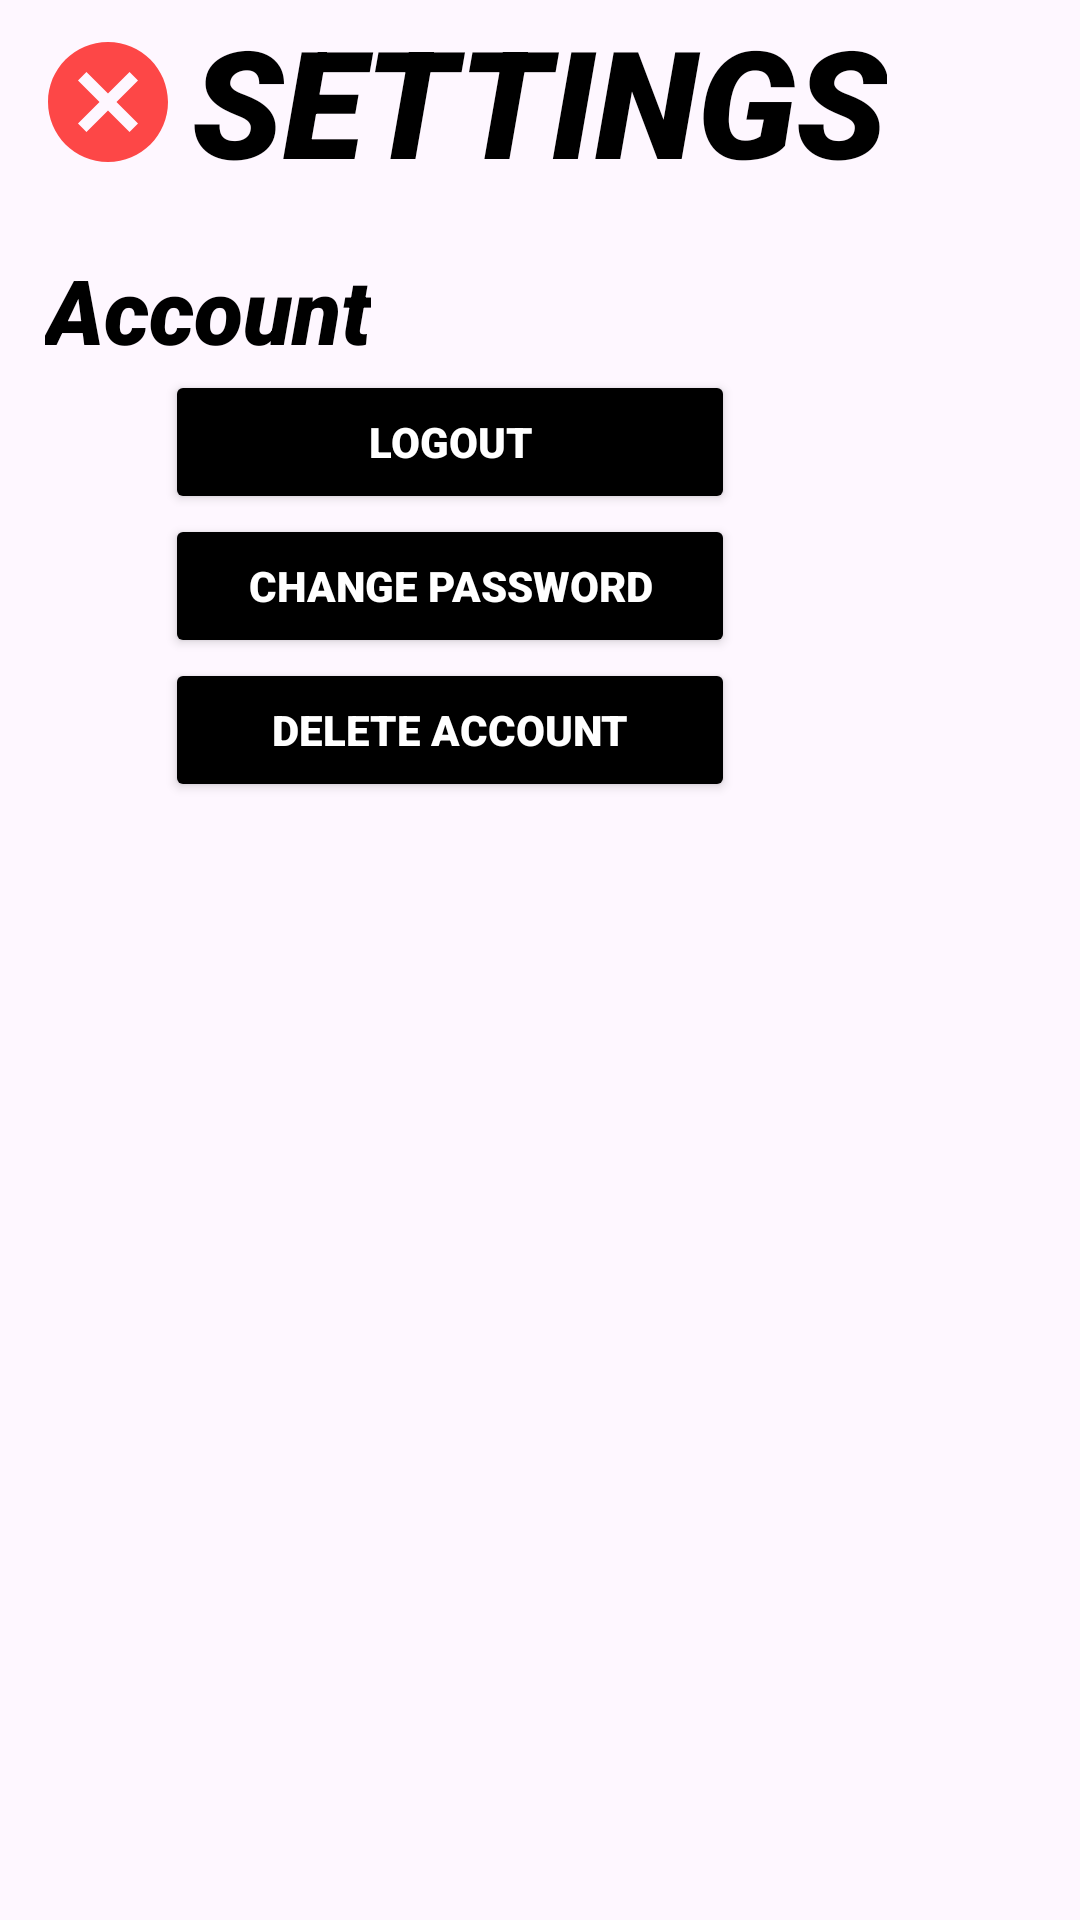

Write the Android layout XML for this screen, with the resource values it uses.
<!-- AndroidManifest.xml: application theme Theme.Project3 -->
<!-- res/layout/activity_settings.xml -->
<?xml version="1.0" encoding="utf-8"?>
<RelativeLayout xmlns:android="http://schemas.android.com/apk/res/android"
    xmlns:app="http://schemas.android.com/apk/res-auto"
    xmlns:tools="http://schemas.android.com/tools"
    android:layout_width="match_parent"
    android:layout_height="match_parent"
    tools:context=".menus.TowerUpgradeInfo">

    <ImageButton
        android:id="@+id/btnBack_settings"
        android:layout_width="wrap_content"
        android:layout_height="wrap_content"
        android:backgroundTint="@color/transparent"
        android:src="@drawable/ic_cancel" />

    <TextView
        android:layout_width="wrap_content"
        android:layout_height="wrap_content"
        android:layout_centerHorizontal="true"
        android:fontFamily="sans-serif-black"
        android:text="settings"
        android:textAllCaps="true"
        android:textColor="@color/black"
        android:textSize="50dp"
        android:textStyle="italic" />

    <LinearLayout
        android:layout_width="wrap_content"
        android:layout_height="wrap_content"
        android:layout_below="@+id/btnBack_settings"
        android:layout_marginStart="15dp"
        android:layout_marginTop="15dp"
        android:orientation="vertical">

        <TextView
            android:layout_width="wrap_content"
            android:layout_height="wrap_content"
            android:text="Account"
            android:fontFamily="sans-serif-black"
            android:textColor="@color/black"
            android:textSize="30dp"
            android:textStyle="italic" />

        <LinearLayout
            android:layout_width="wrap_content"
            android:layout_height="wrap_content"
            android:layout_marginStart="40dp"
            android:orientation="vertical">

            <Button
                android:id="@+id/btnLogout_settings"
                android:layout_width="190dp"
                android:layout_height="wrap_content"
                android:text="logout"
                android:backgroundTint="@color/black"
                android:textColor="@color/white"
                android:fontFamily="sans-serif-black"
                app:cornerRadius="15dp" />

            <Button
                android:id="@+id/btnChangePassword_settings"
                android:layout_width="190dp"
                android:layout_height="wrap_content"
                android:text="change password"
                android:backgroundTint="@color/black"
                android:textColor="@color/white"
                android:fontFamily="sans-serif-black"
                app:cornerRadius="15dp" />

            <Button
                android:id="@+id/btnDeleteAccount_settings"
                android:layout_width="190dp"
                android:layout_height="wrap_content"
                android:text="delete account"
                android:backgroundTint="@color/black"
                android:textColor="@color/white"
                android:fontFamily="sans-serif-black"
                app:cornerRadius="15dp" />

        </LinearLayout>

    </LinearLayout>

</RelativeLayout>
<!-- resources referenced by this layout -->
<resources>
  <color name="black">#000000</color>
  <color name="transparent">#00FFFFFF</color>
  <color name="white">#FFFFFFFF</color>
  <!-- drawable ic_cancel (drawable) -->
  <vector android:height="48dp" android:tint="@color/red"
      android:viewportHeight="24" android:viewportWidth="24"
      android:width="48dp" xmlns:android="http://schemas.android.com/apk/res/android">
      <path android:fillColor="@android:color/white" android:pathData="M12,2C6.47,2 2,6.47 2,12s4.47,10 10,10 10,-4.47 10,-10S17.53,2 12,2zM17,15.59L15.59,17 12,13.41 8.41,17 7,15.59 10.59,12 7,8.41 8.41,7 12,10.59 15.59,7 17,8.41 13.41,12 17,15.59z"/>
  </vector>
  <style name="Theme.Project3" parent="Theme.Material3.Light">
          <item name="windowNoTitle">true</item>
          <item name="android:windowFullscreen">true</item>
          <item name="fontFamily">sans-serif-black</item>
      </style>
  <color name="red">#FD4747</color>
</resources>
